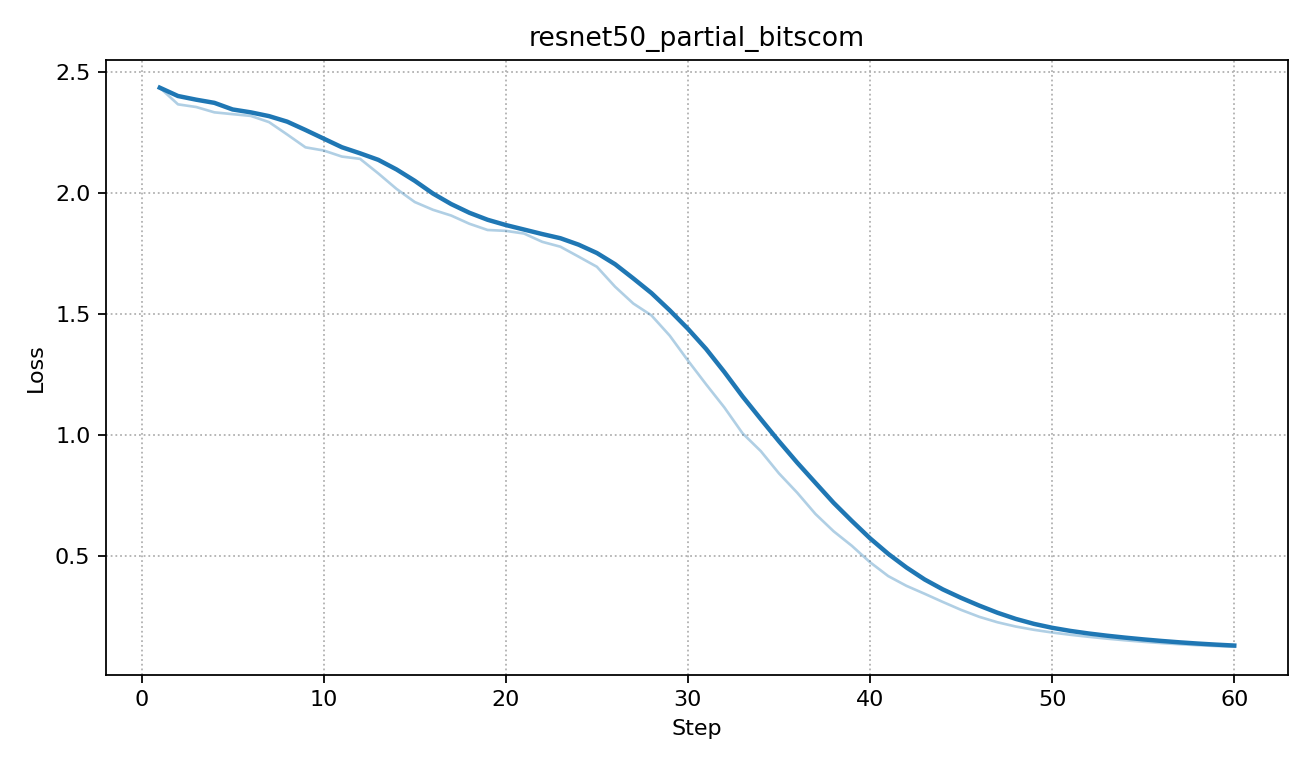

Source data for this figure (header and first rows):
step, loss
1, 2.434
2, 2.365
3, 2.354
4, 2.332
5, 2.325
6, 2.317
7, 2.292
8, 2.24
9, 2.188
10, 2.175
11, 2.149
12, 2.14
13, 2.08
14, 2.016
15, 1.962
16, 1.93
17, 1.906
18, 1.872
19, 1.846
20, 1.843
21, 1.832
22, 1.797
23, 1.777
24, 1.736
25, 1.694
26, 1.612
27, 1.543
28, 1.493
29, 1.41
30, 1.307
31, 1.209
32, 1.114
33, 1.007
34, 0.9333
35, 0.8411
36, 0.7615
37, 0.6738
38, 0.6021
39, 0.5422
40, 0.4743
41, 0.417
42, 0.3768
43, 0.344
44, 0.3102
45, 0.2775
46, 0.2488
47, 0.2263
48, 0.2088
49, 0.1953
50, 0.1841
51, 0.1747
52, 0.1664
53, 0.1589
54, 0.152
55, 0.1459
56, 0.1404
57, 0.1358
58, 0.1317
59, 0.1282
60, 0.1251
